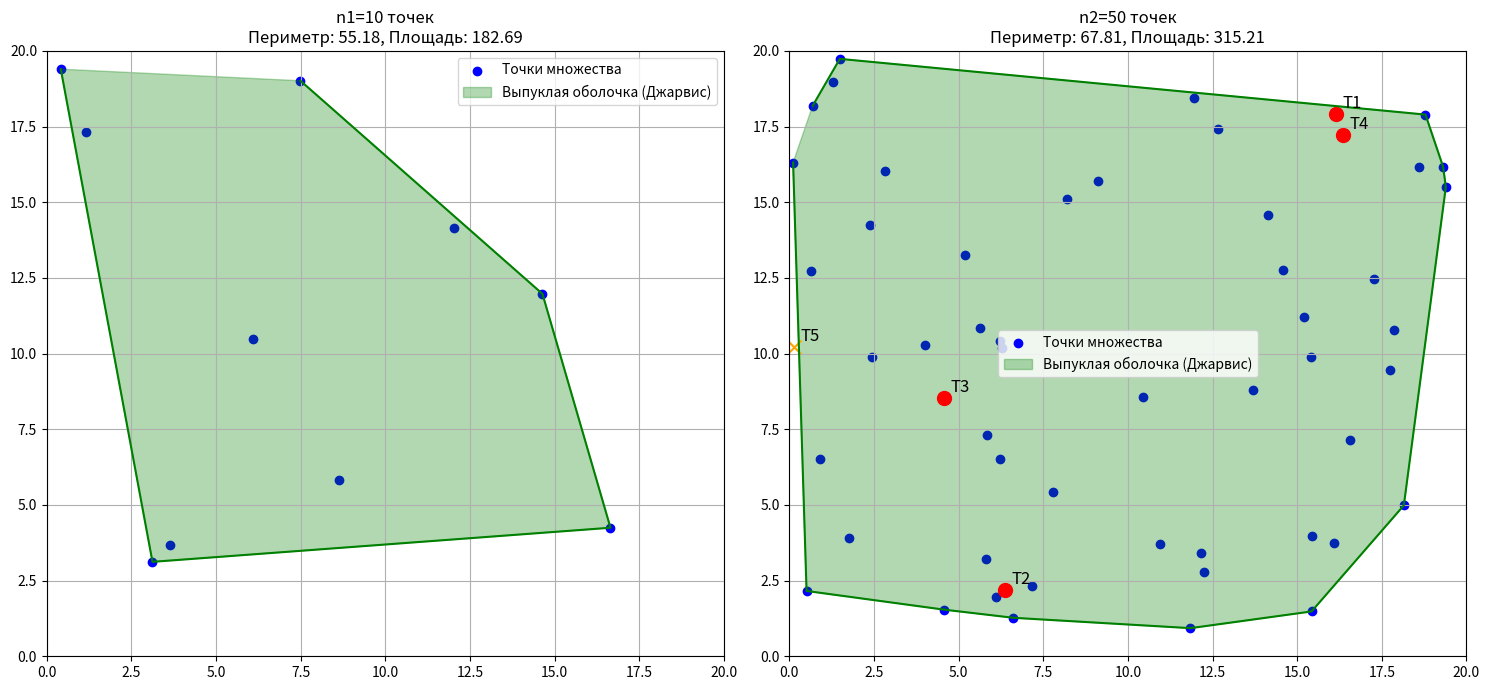

This figure's Python source:
import matplotlib.pyplot as plt
import numpy as np
import math
from matplotlib.patches import Polygon

# Функция для расчета ориентации трех точек (по часовой, против часовой или коллинеарные)
def orientation(point1, point2, point3):
    val = (point2[1] - point1[1]) * (point3[0] - point2[0]) - (point2[0] - point1[0]) * (point3[1] - point2[1])
    if val == 0:
        return 0  # коллинеарные
    return 1 if val > 0 else 2  # по часовой или против часовой

# Функция для вычисления расстояния между двумя точками
def distance(point1, point2):
    return math.sqrt((point1[0] - point2[0])**2 + (point1[1] - point2[1])**2)

# Алгоритм Джарвиса (построение выпуклой оболочки)
def jarvis_march(points):
    num_points = len(points)
    if num_points < 3:
        return points  # выпуклая оболочка невозможна для менее 3 точек
    
    # Находим самую левую точку
    leftmost_idx = 0
    for i in range(1, num_points):
        if points[i][0] < points[leftmost_idx][0]:
            leftmost_idx = i
    
    # Начинаем с самой левой точки и двигаемся против часовой стрелки
    hull = []
    current_idx = leftmost_idx
    next_idx = 0
    
    while True:
        # Добавляем текущую точку в оболочку
        hull.append(points[current_idx])
        
        # Ищем следующую точку
        next_idx = (current_idx + 1) % num_points
        
        for i in range(num_points):
            # Если i лежит против часовой стрелки от линии current_idx-next_idx
            if orientation(points[current_idx], points[i], points[next_idx]) == 2:
                next_idx = i
        
        current_idx = next_idx
        
        # Если мы вернулись к первой точке, то выходим из цикла
        if current_idx == leftmost_idx:
            break
    
    return hull

def graham_scan(points):
    num_points = len(points)
    if num_points < 3: # на всякий случай :)
        return points
    
    # Находим точку с минимальной y-координатой
    # и если таких несколько - то самую левую из них
    bottom_point_idx = min(range(num_points), key=lambda i: (points[i][1], points[i][0]))
    
    # Функция для сортировки точек по полярному углу относительно bottom_point_idx
    def polar_angle_sort(point1, point2):
        orientation_result = orientation(points[bottom_point_idx], point1, point2)
        if orientation_result == 0:  # если точки коллинеарны, берём ближайшую
            return -1 if distance(points[bottom_point_idx], point1) <= distance(points[bottom_point_idx], point2) else 1
        return -1 if orientation_result == 2 else 1  # против часовой (2) идёт первым
    
    # Копируем список точек и сортируем его
    sorted_points = points.copy()
    sorted_points[0], sorted_points[bottom_point_idx] = sorted_points[bottom_point_idx], sorted_points[0]
    
    # Сортировка точек по полярному углу
    # Используем лямбда-функцию для сортировки с помощью key
    pivot_point = sorted_points[0]
    sorted_points[1:] = sorted(sorted_points[1:], 
                              key=lambda point: (math.atan2(point[1]-pivot_point[1], point[0]-pivot_point[0]), # вычисляет угол между положительной осью Х и лучом проведенным из опорной точки к текущей
                                               distance(pivot_point, point)))
    
    # Начинаем с трех точек
    hull_stack = [sorted_points[0], sorted_points[1]]
    
    # Проходим по всем точкам
    for i in range(2, num_points):
        # Убираем точки, пока не получим поворот против часовой стрелки
        while len(hull_stack) > 1 and orientation(hull_stack[-2], hull_stack[-1], sorted_points[i]) != 2:
            hull_stack.pop()
        hull_stack.append(sorted_points[i])
    
    return hull_stack

# Функция для вычисления периметра выпуклой оболочки
def perimeter(hull):
    num_vertices = len(hull)
    total_perimeter = 0
    for i in range(num_vertices):
        total_perimeter += distance(hull[i], hull[(i + 1) % num_vertices])
    return total_perimeter

# Функция для вычисления площади выпуклой оболочки (формула Гаусса)
def area(hull):
    num_vertices = len(hull)
    total_area = 0
    for i in range(num_vertices):
        total_area += hull[i][0] * hull[(i + 1) % num_vertices][1] - hull[(i + 1) % num_vertices][0] * hull[i][1]
    return abs(total_area) / 2

# Функция для проверки, находится ли точка внутри выпуклой оболочки
def is_inside(test_point, hull):
    num_vertices = len(hull)
    # Для всех точек выпуклой оболочки, точка должна быть на той же стороне от любого ребра
    for i in range(num_vertices):
        if orientation(hull[i], hull[(i + 1) % num_vertices], test_point) != 2:
            return False
    return True

# Генерация случайных точек
np.random.seed(42)  # для воспроизводимости
points_n1 = np.random.rand(10, 2) * 20  # 10 точек
points_n2 = np.random.rand(50, 2) * 20  # 50 точек

test_points = np.random.rand(5, 2) * 20

# Построение выпуклой оболочки с помощью алгоритма Джарвиса
hull_jarvis_n1 = jarvis_march(points_n1.tolist())
hull_jarvis_n2 = jarvis_march(points_n2.tolist())

hull_graham_n1 = graham_scan(points_n1.tolist())
hull_graham_n2 = graham_scan(points_n2.tolist())

# Вычисление периметра и площади для n1=10
perimeter_jarvis_n1 = perimeter(hull_jarvis_n1)
area_jarvis_n1 = area(hull_jarvis_n1)

# Вычисление периметра и площади для n2=50
perimeter_jarvis_n2 = perimeter(hull_jarvis_n2)
area_jarvis_n2 = area(hull_jarvis_n2)

is_inside_points = [is_inside(point, hull_jarvis_n2) for point in test_points]

print(f"Для n1=10 точек (алгоритм Джарвиса):")
print(f"  Периметр выпуклой оболочки: {perimeter_jarvis_n1:.2f}")
print(f"  Площадь выпуклой оболочки: {area_jarvis_n1:.2f}")

print(f"\nДля n2=50 точек (алгоритм Джарвиса):")
print(f"  Периметр выпуклой оболочки: {perimeter_jarvis_n2:.2f}")
print(f"  Площадь выпуклой оболочки: {area_jarvis_n2:.2f}")

print("\nПроверка принадлежности тестовых точек выпуклой оболочке для n2=50:")
for i, point in enumerate(test_points):
    print(f"  Точка {i+1} {point}: {'внутри' if is_inside_points[i] else 'снаружи'}")

plt.figure(figsize=(15, 7))

plt.subplot(1, 2, 1)
plt.scatter(points_n1[:, 0], points_n1[:, 1], color='blue', label='Точки множества')
hull_jarvis_n1_array = np.array(hull_jarvis_n1)
plt.fill(hull_jarvis_n1_array[:, 0], hull_jarvis_n1_array[:, 1], alpha=0.3, color='green', label='Выпуклая оболочка (Джарвис)')
plt.plot(hull_jarvis_n1_array[:, 0], hull_jarvis_n1_array[:, 1], 'g-')
plt.title(f'n1=10 точек\nПериметр: {perimeter_jarvis_n1:.2f}, Площадь: {area_jarvis_n1:.2f}')
plt.xlim(0, 20)
plt.ylim(0, 20)
plt.legend()
plt.grid(True)

# Для n2=50
plt.subplot(1, 2, 2)
plt.scatter(points_n2[:, 0], points_n2[:, 1], color='blue', label='Точки множества')
hull_jarvis_n2_array = np.array(hull_jarvis_n2)
plt.fill(hull_jarvis_n2_array[:, 0], hull_jarvis_n2_array[:, 1], alpha=0.3, color='green', label='Выпуклая оболочка (Джарвис)')
plt.plot(hull_jarvis_n2_array[:, 0], hull_jarvis_n2_array[:, 1], 'g-')

# Отображение тестовых точек с разными цветами в зависимости от принадлежности
for i, point in enumerate(test_points):
    color = 'red' if is_inside_points[i] else 'orange'
    marker = 'o' if is_inside_points[i] else 'x'
    plt.scatter(point[0], point[1], color=color, marker=marker, s=100)
    plt.text(point[0]+0.2, point[1]+0.2, f'T{i+1}', fontsize=12)

plt.title(f'n2=50 точек\nПериметр: {perimeter_jarvis_n2:.2f}, Площадь: {area_jarvis_n2:.2f}')
plt.xlim(0, 20)
plt.ylim(0, 20)
plt.legend()
plt.grid(True)

plt.tight_layout()
plt.show()

# Сравнение алгоритмов
print("\nСравнение алгоритмов (должны давать одинаковый результат):")
print(f"Для n1=10 точек:")
print(f"  Алгоритм Джарвиса: периметр={perimeter_jarvis_n1:.2f}, площадь={area_jarvis_n1:.2f}")
perimeter_graham_n1 = perimeter(hull_graham_n1)
area_graham_n1 = area(hull_graham_n1)
print(f"  Алгоритм Грэхема: периметр={perimeter_graham_n1:.2f}, площадь={area_graham_n1:.2f}")

print(f"\nДля n2=50 точек:")
print(f"  Алгоритм Джарвиса: периметр={perimeter_jarvis_n2:.2f}, площадь={area_jarvis_n2:.2f}")
perimeter_graham_n2 = perimeter(hull_graham_n2)
area_graham_n2 = area(hull_graham_n2)
print(f"  Алгоритм Грэхема: периметр={perimeter_graham_n2:.2f}, площадь={area_graham_n2:.2f}")